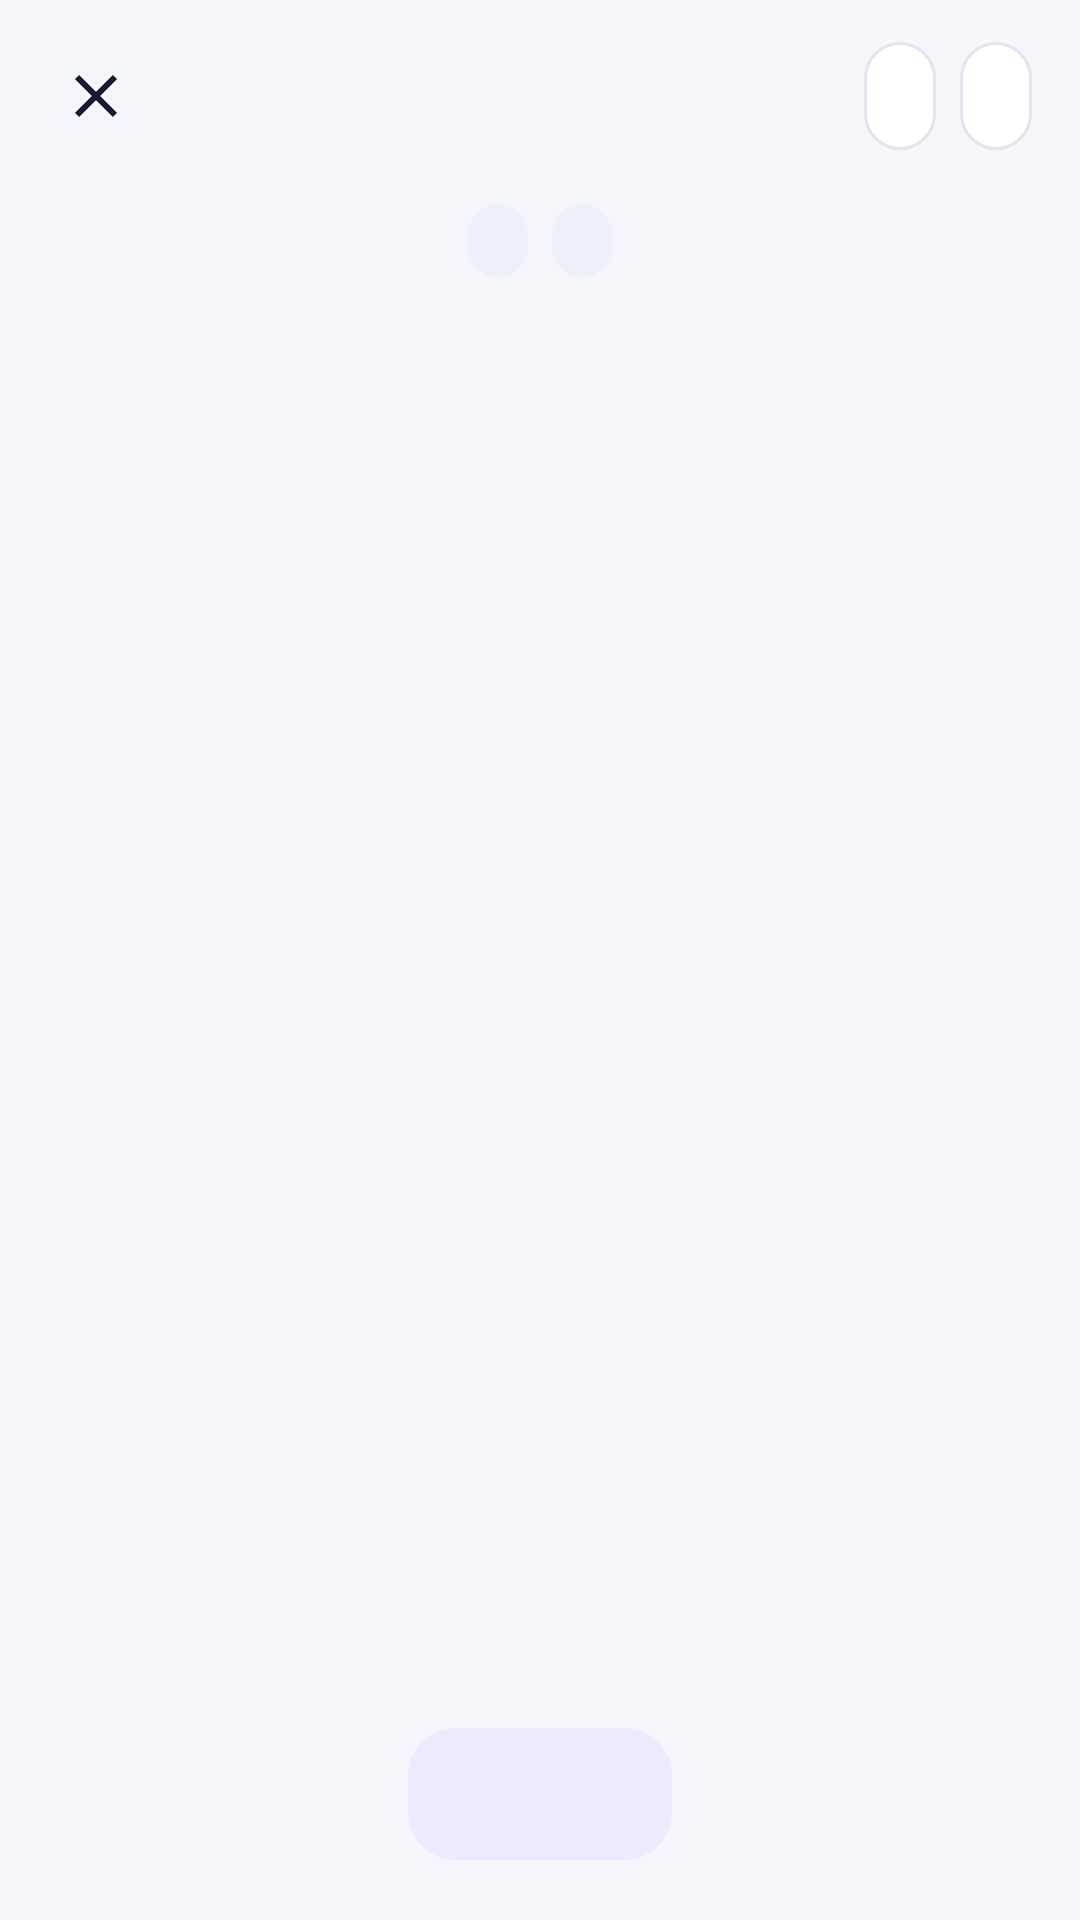

Reconstruct the res/layout file that produces this screen, plus the resources it refers to.
<!-- AndroidManifest.xml: application theme Theme.OneBrain -->
<!-- res/layout/activity_puzzle.xml -->
<?xml version="1.0" encoding="utf-8"?>
<FrameLayout xmlns:android="http://schemas.android.com/apk/res/android"
    xmlns:app="http://schemas.android.com/apk/res-auto"
    xmlns:tools="http://schemas.android.com/tools"
    android:id="@+id/root"
    android:layout_width="match_parent"
    android:layout_height="match_parent"
    android:background="@color/ob_bg">

    <LinearLayout
        android:layout_width="match_parent"
        android:layout_height="match_parent"
        android:orientation="vertical">

        
        <LinearLayout
            android:layout_width="match_parent"
            android:layout_height="wrap_content"
            android:gravity="center_vertical"
            android:orientation="horizontal"
            android:paddingStart="8dp"
            android:paddingTop="8dp"
            android:paddingEnd="16dp"
            android:paddingBottom="4dp">

            <ImageButton
                android:id="@+id/btn_close"
                android:layout_width="48dp"
                android:layout_height="48dp"
                android:background="?attr/selectableItemBackgroundBorderless"
                android:contentDescription="@string/cd_close_puzzle"
                android:src="@drawable/ic_close" />

            <LinearLayout
                android:layout_width="0dp"
                android:layout_height="wrap_content"
                android:layout_weight="1"
                android:orientation="vertical"
                android:paddingStart="4dp"
                android:paddingEnd="4dp">

                <TextView
                    android:id="@+id/text_mode"
                    android:layout_width="wrap_content"
                    android:layout_height="wrap_content"
                    android:textAppearance="@style/TextAppearance.OneBrain.Title"
                    tools:text="Daily Puzzle" />

                <TextView
                    android:id="@+id/text_progress"
                    android:layout_width="wrap_content"
                    android:layout_height="wrap_content"
                    android:textAppearance="@style/TextAppearance.OneBrain.Caption"
                    tools:text="2 / 7" />
            </LinearLayout>

            <TextView
                android:id="@+id/text_lives"
                android:layout_width="wrap_content"
                android:layout_height="wrap_content"
                android:layout_marginEnd="8dp"
                android:textSize="16sp"
                android:visibility="gone"
                tools:text="❤️❤️🤍"
                tools:visibility="visible" />

            <TextView
                android:id="@+id/text_timer"
                style="@style/Widget.OneBrain.Pill"
                android:layout_marginEnd="8dp"
                android:fontFeatureSettings="tnum"
                android:textDirection="ltr"
                tools:text="⏱ 0:42" />

            <TextView
                android:id="@+id/text_coins"
                style="@style/Widget.OneBrain.Pill"
                tools:text="🪙 120" />
        </LinearLayout>

        <androidx.core.widget.NestedScrollView
            android:layout_width="match_parent"
            android:layout_height="0dp"
            android:layout_weight="1"
            android:clipToPadding="false"
            android:fillViewport="true">

            <LinearLayout
                android:id="@+id/puzzle_content"
                android:layout_width="match_parent"
                android:layout_height="wrap_content"
                android:layout_gravity="center_horizontal"
                android:orientation="vertical"
                android:paddingStart="@dimen/screen_padding"
                android:paddingTop="8dp"
                android:paddingEnd="@dimen/screen_padding"
                android:paddingBottom="16dp">

                <LinearLayout
                    android:layout_width="wrap_content"
                    android:layout_height="wrap_content"
                    android:layout_gravity="center_horizontal"
                    android:orientation="horizontal">

                    <TextView
                        android:id="@+id/chip_category"
                        style="@style/Widget.OneBrain.Chip"
                        android:layout_marginEnd="8dp"
                        tools:text="🧩 Logic" />

                    <TextView
                        android:id="@+id/chip_difficulty"
                        style="@style/Widget.OneBrain.Chip"
                        tools:text="Hard" />
                </LinearLayout>

                <TextView
                    android:id="@+id/text_prompt"
                    android:layout_width="match_parent"
                    android:layout_height="wrap_content"
                    android:layout_marginTop="16dp"
                    android:gravity="center"
                    android:minLines="2"
                    android:textAppearance="@style/TextAppearance.OneBrain.Headline"
                    android:textSize="21sp"
                    tools:text="What comes next?" />

                <FrameLayout
                    android:id="@+id/visual_container"
                    android:layout_width="match_parent"
                    android:layout_height="wrap_content"
                    android:layout_marginTop="20dp"
                    android:animateLayoutChanges="false" />

                <FrameLayout
                    android:id="@+id/input_container"
                    android:layout_width="match_parent"
                    android:layout_height="wrap_content"
                    android:layout_marginTop="20dp" />
            </LinearLayout>
        </androidx.core.widget.NestedScrollView>

        <com.google.android.material.button.MaterialButton
            android:id="@+id/btn_hint"
            style="@style/Widget.OneBrain.Button.Tonal"
            android:layout_width="wrap_content"
            android:layout_height="wrap_content"
            android:layout_gravity="center_horizontal"
            android:layout_marginBottom="16dp"
            android:paddingStart="24dp"
            android:paddingEnd="24dp"
            app:icon="@null"
            tools:text="💡 Hint · 25" />
    </LinearLayout>

    <TextView
        android:id="@+id/text_feedback"
        android:layout_width="wrap_content"
        android:layout_height="wrap_content"
        android:layout_gravity="center"
        android:background="@drawable/bg_feedback"
        android:elevation="8dp"
        android:paddingStart="28dp"
        android:paddingTop="14dp"
        android:paddingEnd="28dp"
        android:paddingBottom="14dp"
        android:textColor="#FFFFFF"
        android:textSize="22sp"
        android:textStyle="bold"
        android:visibility="gone"
        tools:backgroundTint="@color/ob_success"
        tools:text="Correct! +240"
        tools:visibility="visible" />
</FrameLayout>
<!-- resources referenced by this layout -->
<resources>
  <color name="ob_bg">#F5F6FB</color>
  <color name="ob_success">#16A34A</color>
  <dimen name="screen_padding">20dp</dimen>
  <string name="cd_close_puzzle">Close puzzle</string>
  <style name="TextAppearance.OneBrain.Caption" parent="TextAppearance.Material3.LabelMedium">
          <item name="android:textColor">@color/ob_text_secondary</item>
      </style>
  <style name="TextAppearance.OneBrain.Headline" parent="TextAppearance.Material3.HeadlineSmall">
          <item name="android:textColor">@color/ob_text</item>
          <item name="android:fontFamily">sans-serif-black</item>
      </style>
  <style name="TextAppearance.OneBrain.Title" parent="TextAppearance.Material3.TitleMedium">
          <item name="android:textColor">@color/ob_text</item>
          <item name="android:textStyle">bold</item>
      </style>
  <style name="Widget.OneBrain.Button.Tonal" parent="Widget.Material3.Button.TonalButton">
          <item name="cornerRadius">16dp</item>
          <item name="android:minHeight">52dp</item>
          <item name="android:textSize">15sp</item>
          <item name="android:textStyle">bold</item>
          <item name="android:stateListAnimator">@animator/press_scale</item>
      </style>
  <color name="ob_text">#161A2E</color>
  <color name="ob_text_secondary">#6B7090</color>
  <!-- drawable bg_chip (drawable) -->
  <?xml version="1.0" encoding="utf-8"?>
  <shape xmlns:android="http://schemas.android.com/apk/res/android" android:shape="rectangle">
      <solid android:color="@color/ob_surface_alt" />
      <corners android:radius="12dp" />
  </shape>
  <!-- drawable bg_pill (drawable) -->
  <?xml version="1.0" encoding="utf-8"?>
  <shape xmlns:android="http://schemas.android.com/apk/res/android" android:shape="rectangle">
      <solid android:color="@color/ob_surface" />
      <stroke android:width="1dp" android:color="@color/ob_stroke" />
      <corners android:radius="18dp" />
  </shape>
  <color name="ob_primary">#5B4BF5</color>
  <color name="ob_on_primary">#FFFFFF</color>
  <color name="ob_primary_soft">#ECEAFF</color>
  <color name="ob_gold">#FFB020</color>
  <color name="ob_error">#E11D48</color>
  <color name="ob_surface">#FFFFFF</color>
  <color name="ob_stroke">#E2E4EE</color>
  <color name="ob_surface_alt">#EEF0F7</color>
  <style name="Widget.OneBrain.Card" parent="Widget.Material3.CardView.Filled">
          <item name="cardBackgroundColor">@color/ob_surface</item>
          <item name="cardCornerRadius">@dimen/radius_card</item>
          <item name="cardElevation">0dp</item>
          <item name="strokeColor">@color/ob_stroke</item>
          <item name="strokeWidth">1dp</item>
      </style>
  <style name="Widget.OneBrain.Button" parent="Widget.Material3.Button">
          <item name="cornerRadius">16dp</item>
          <item name="android:minHeight">56dp</item>
          <item name="android:textSize">16sp</item>
          <item name="android:textStyle">bold</item>
          <item name="android:letterSpacing">0.01</item>
          <item name="android:stateListAnimator">@animator/press_scale</item>
      </style>
  <style name="Widget.OneBrain.Toolbar" parent="Widget.Material3.Toolbar">
          <item name="titleTextAppearance">@style/TextAppearance.OneBrain.ToolbarTitle</item>
          <item name="navigationIconTint">@color/ob_text</item>
      </style>
  <dimen name="radius_card">20dp</dimen>
  <style name="TextAppearance.OneBrain.ToolbarTitle" parent="TextAppearance.Material3.TitleLarge">
          <item name="android:textColor">@color/ob_text</item>
          <item name="android:fontFamily">sans-serif-black</item>
      </style>
</resources>
